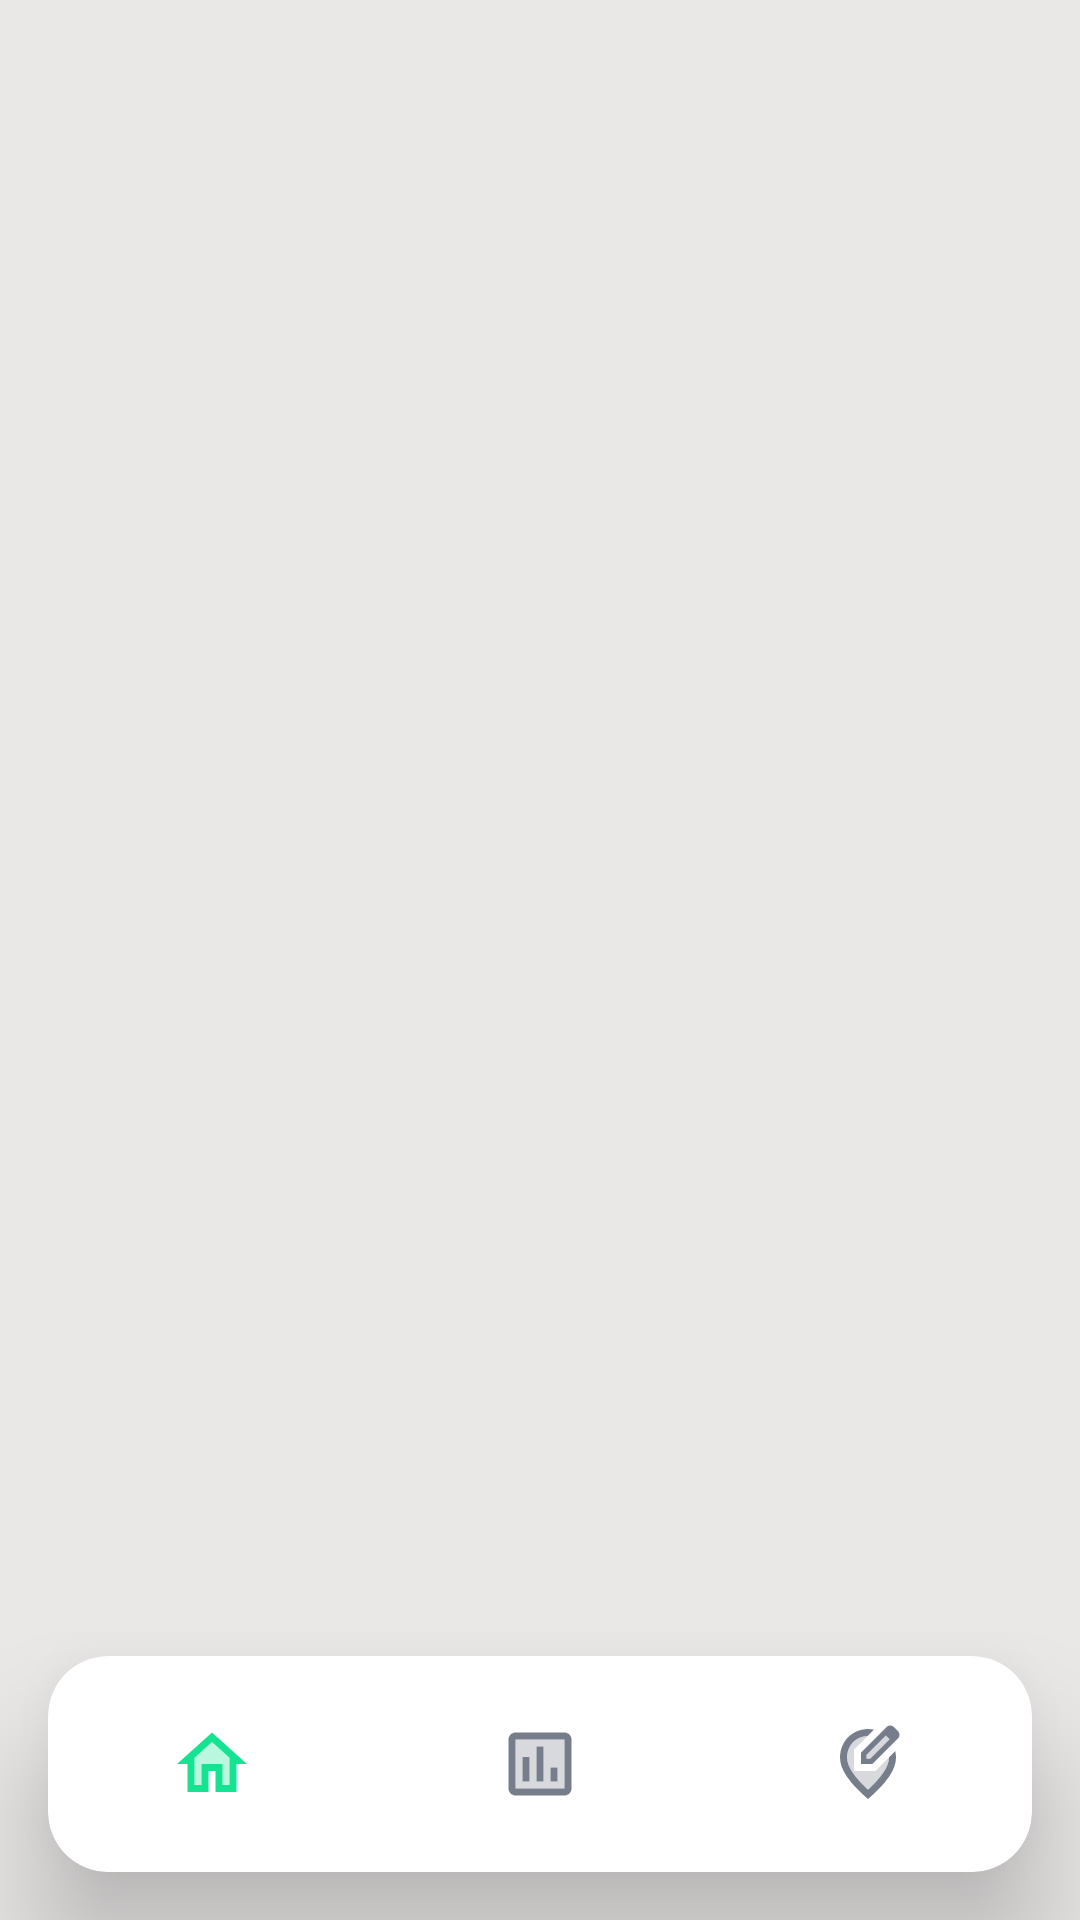

This screen was rendered from an Android layout file. Write that file and the resources it references.
<!-- AndroidManifest.xml: application theme AppTheme -->
<!-- res/layout/activity_main.xml -->
<?xml version="1.0" encoding="utf-8"?>
<androidx.constraintlayout.widget.ConstraintLayout xmlns:android="http://schemas.android.com/apk/res/android"
    xmlns:app="http://schemas.android.com/apk/res-auto"
    xmlns:tools="http://schemas.android.com/tools"
    android:layout_width="match_parent"
    android:layout_height="match_parent"
    tools:context=".MainActivity"
    android:background="#EAE7E7">

    <androidx.viewpager.widget.ViewPager
        android:id="@+id/viewPager"
        android:layout_width="match_parent"
        app:layout_constraintTop_toTopOf="parent"
        app:layout_constraintStart_toStartOf="parent"
        app:layout_constraintEnd_toEndOf="parent"
        app:layout_constraintBottom_toBottomOf="parent"
        android:layout_height="0dp"
        android:paddingBottom="96dp"/>

    <androidx.cardview.widget.CardView
        android:layout_width="match_parent"
        android:layout_height="72dp"
        app:layout_constraintBottom_toBottomOf="parent"
        app:layout_constraintEnd_toEndOf="parent"
        app:layout_constraintStart_toStartOf="parent"
        android:layout_marginStart="16dp"
        android:layout_marginEnd="16dp"
        android:layout_marginBottom="16dp"
        app:cardBackgroundColor="#FFFFFF"
        app:cardCornerRadius="20dp"
        app:cardElevation="24dp">

        <LinearLayout
            android:layout_width="match_parent"
            android:layout_height="match_parent"
            android:orientation="horizontal"
            android:gravity="center">

            <ImageView
                android:id="@+id/ivBottomNavMenu1"
                android:layout_width="28dp"
                android:layout_height="28dp"
                android:src="@drawable/ic_home_selected"
                android:layout_weight="1"/>

            <ImageView
                android:id="@+id/ivBottomNavMenu2"
                android:layout_width="28dp"
                android:layout_height="28dp"
                android:src="@drawable/ic_stats_unselected"
                android:layout_weight="1"/>

            <ImageView
                android:id="@+id/ivBottomNavMenu3"
                android:layout_width="28dp"
                android:layout_height="28dp"
                android:src="@drawable/ic_edit_unselected"
                android:layout_weight="1"/>

        </LinearLayout>



    </androidx.cardview.widget.CardView>

</androidx.constraintlayout.widget.ConstraintLayout>
<!-- resources referenced by this layout -->
<resources>
  <!-- drawable ic_edit_unselected (drawable) -->
  <vector android:height="24dp" android:tint="#777E8B"
      android:viewportHeight="24" android:viewportWidth="24"
      android:width="24dp" xmlns:android="http://schemas.android.com/apk/res/android">
      <path android:fillAlpha="0.3"
          android:fillColor="@android:color/white"
          android:pathData="M14.11,14h-0.83H10H8v-2V8.74V7.91l0.59,-0.59L11.91,4C8.61,4.05 6,6.6 6,10.2c0,2.34 1.95,5.44 6,9.14c4.05,-3.7 6,-6.79 6,-9.14c0,-0.03 0,-0.06 0,-0.08l-3.3,3.3L14.11,14z" android:strokeAlpha="0.3"/>
      <path android:fillColor="@android:color/white" android:pathData="M18.17,4.91L17.1,3.84l-5.55,5.55v1.08h1.08L18.17,4.91zM16,2.74l1.29,-1.29c0.58,-0.59 1.52,-0.59 2.11,-0.01c0,0 0.01,0.01 0.01,0.01l1.15,1.15c0.59,0.59 0.59,1.54 0,2.12L19.88,5.4l-0.02,0.02L19.28,6l-6,6H10V8.74L16,2.74zM13.72,2.19l-0.55,0.55L11.9,4.01C8.6,4.06 6,6.61 6,10.21c0,2.34 1.95,5.44 6,9.14c4.05,-3.7 6,-6.79 6,-9.14v-0.1l1.8,-1.8c0.13,0.6 0.2,1.24 0.2,1.9c0,3.32 -2.67,7.25 -8,11.8c-5.33,-4.55 -8,-8.48 -8,-11.8c0,-4.98 3.8,-8.2 8,-8.2C12.58,2.01 13.16,2.07 13.72,2.19z"/>
      <path android:fillAlpha="0.3"
          android:fillColor="@android:color/white"
          android:pathData="M18.17,4.91l-1.07,-1.07l-5.55,5.55l0,1.08l1.08,0z" android:strokeAlpha="0.3"/>
  </vector>
  <!-- drawable ic_home_selected (drawable) -->
  <vector android:height="24dp" android:tint="#14E391"
      android:viewportHeight="24" android:viewportWidth="24"
      android:width="24dp" xmlns:android="http://schemas.android.com/apk/res/android">
      <path android:fillColor="@android:color/white" android:pathData="M12,3L2,12h3v8h6v-6h2v6h6v-8h3L12,3zM17,18h-2v-6L9,12v6L7,18v-7.81l5,-4.5 5,4.5L17,18z"/>
      <path android:fillAlpha="0.3"
          android:fillColor="@android:color/white"
          android:pathData="M7,10.19V18h2v-6h6v6h2v-7.81l-5,-4.5z" android:strokeAlpha="0.3"/>
  </vector>
  <!-- drawable ic_stats_unselected (drawable) -->
  <vector android:height="24dp" android:tint="#777E8B"
      android:viewportHeight="24" android:viewportWidth="24"
      android:width="24dp" xmlns:android="http://schemas.android.com/apk/res/android">
      <path android:fillAlpha="0.3"
          android:fillColor="@android:color/white"
          android:pathData="M5,19h14L19,5L5,5v14zM15,13h2v4h-2v-4zM11,7h2v10h-2L11,7zM7,10h2v7L7,17v-7z" android:strokeAlpha="0.3"/>
      <path android:fillColor="@android:color/white" android:pathData="M19,3L5,3c-1.1,0 -2,0.9 -2,2v14c0,1.1 0.9,2 2,2h14c1.1,0 2,-0.9 2,-2L21,5c0,-1.1 -0.9,-2 -2,-2zM19,19L5,19L5,5h14v14zM7,10h2v7L7,17zM11,7h2v10h-2zM15,13h2v4h-2z"/>
  </vector>
  <style name="AppTheme" parent="Theme.MaterialComponents.Light.NoActionBar">
          
          <item name="colorPrimary">@color/colorPrimary</item>
          <item name="colorPrimaryDark">@color/colorPrimaryDark</item>
          <item name="colorAccent">@color/colorAccent</item>
      </style>
  <color name="colorPrimary">#1bca9b</color>
  <color name="colorPrimaryDark">#00a266</color>
  <color name="colorAccent">#e85d7e</color>
</resources>
